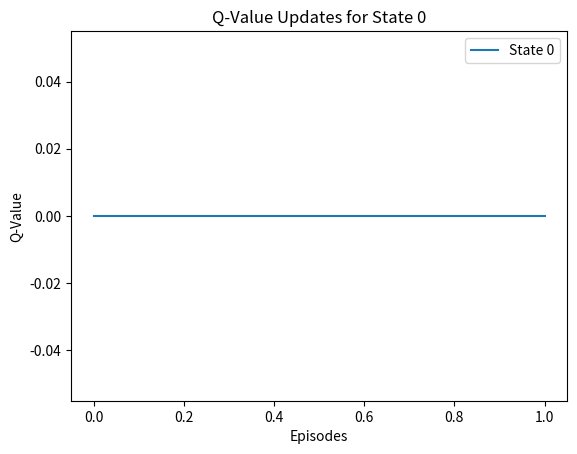

Recreate this plot in Python.
# Q-Learning Example: Solving a Gridworld Problem

import numpy as np

# Define the environment
states = 5  # States: 0, 1, 2, 3, 4
actions = 2  # Actions: Left (0), Right (1)
rewards = [-1, -1, -1, -1, 10]  # Rewards for each state

# Initialize Q-table
Q = np.zeros((states, actions))

# Hyperparameters
alpha = 0.1  # Learning rate
gamma = 0.9  # Discount factor
episodes = 1000

# Q-Learning algorithm
for _ in range(episodes):
    state = 0  # Start at the first state
    while state != states - 1:
        action = np.random.choice(actions)
        next_state = state + 1 if action == 1 else max(state - 1, 0)
        Q[state, action] += alpha * (rewards[next_state] + gamma * np.max(Q[next_state]) - Q[state, action])
        state = next_state

print("Trained Q-Table:\n", Q)


# Define the environment for Q-Learning (Gridworld Example)
import numpy as np

# Define the states and actions
states = 5  # States: 0 to 4
actions = ['left', 'right']

# Define the reward matrix
rewards = np.array([
    [0, 1],  # State 0: reward for 'left' and 'right'
    [0, 1],  # State 1
    [0, 1],  # State 2
    [0, 1],  # State 3
    [0, 10]  # State 4: terminal state with high reward
])

# Transition probabilities (deterministic in this case)
transitions = {
    0: {'left': 0, 'right': 1},
    1: {'left': 0, 'right': 2},
    2: {'left': 1, 'right': 3},
    3: {'left': 2, 'right': 4},
    4: {'left': 4, 'right': 4}  # Terminal state
}


# Initialize Q-table and hyperparameters
q_table = np.zeros((states, len(actions)))  # Q-table for state-action pairs
alpha = 0.1  # Learning rate
gamma = 0.9  # Discount factor
epsilon = 0.2  # Exploration rate (epsilon-greedy strategy)
episodes = 1000  # Number of episodes


# Initialize Q-table and hyperparameters
q_table = np.zeros((states, len(actions)))  # Q-table for state-action pairs
alpha = 0.1  # Learning rate
gamma = 0.9  # Discount factor
epsilon = 0.2  # Exploration rate (epsilon-greedy strategy)
episodes = 1000  # Number of episodes


# Evaluate the optimal policy
optimal_policy = [actions[np.argmax(q_table[state])] for state in range(states)]
print("Optimal Policy:", optimal_policy)


# Visualization of Q-value updates (Optional)
import matplotlib.pyplot as plt

# Example visualization for one state
plt.plot(q_table[0, :], label="State 0")
plt.title("Q-Value Updates for State 0")
plt.xlabel("Episodes")
plt.ylabel("Q-Value")
plt.legend()
plt.show()
